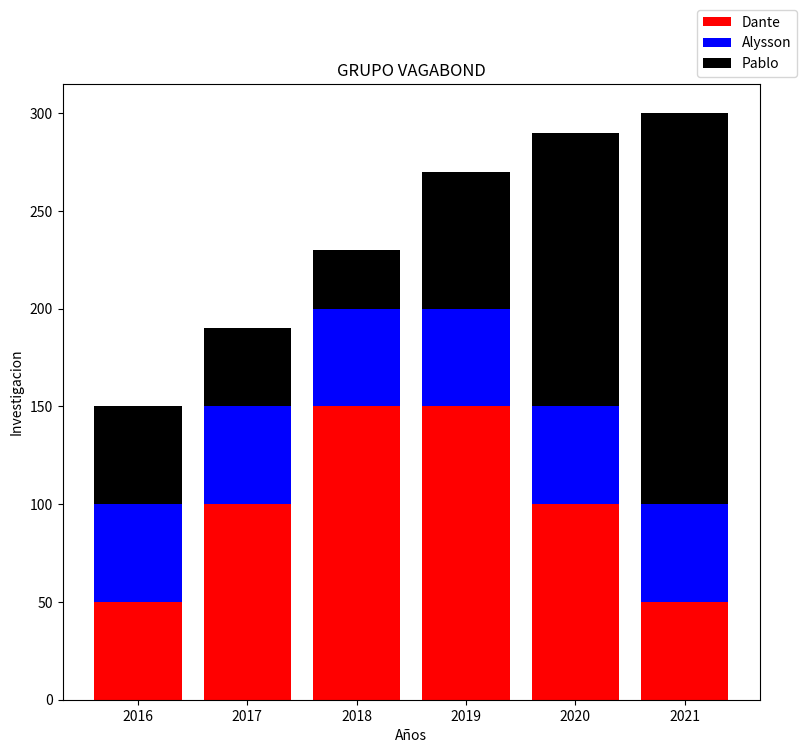

Python code for this plot:
import numpy as np
import matplotlib.pyplot as plt

data1=[50,40,30,70,140,200]

data2=[50,50,50,50,50,50]

data3=[50,100,150,150,100,50]

year=["2016","2017","2018","2019","2020","2021"]

plt.figure(figsize=(9,8))

plt.bar(year,data3,color="red",label="Dante")

plt.bar(year,data2,color="blue",bottom=np.array(data3),label="Alysson")

plt.bar(year,data1,color="black",bottom=np.array(data3)+np.array(data2),label="Pablo")

plt.title("GRUPO VAGABOND")

plt.ylabel("Investigacion")

plt.xlabel("Años")

plt.legend(loc="lower left",bbox_to_anchor=(0.9,1.0))

plt.show()